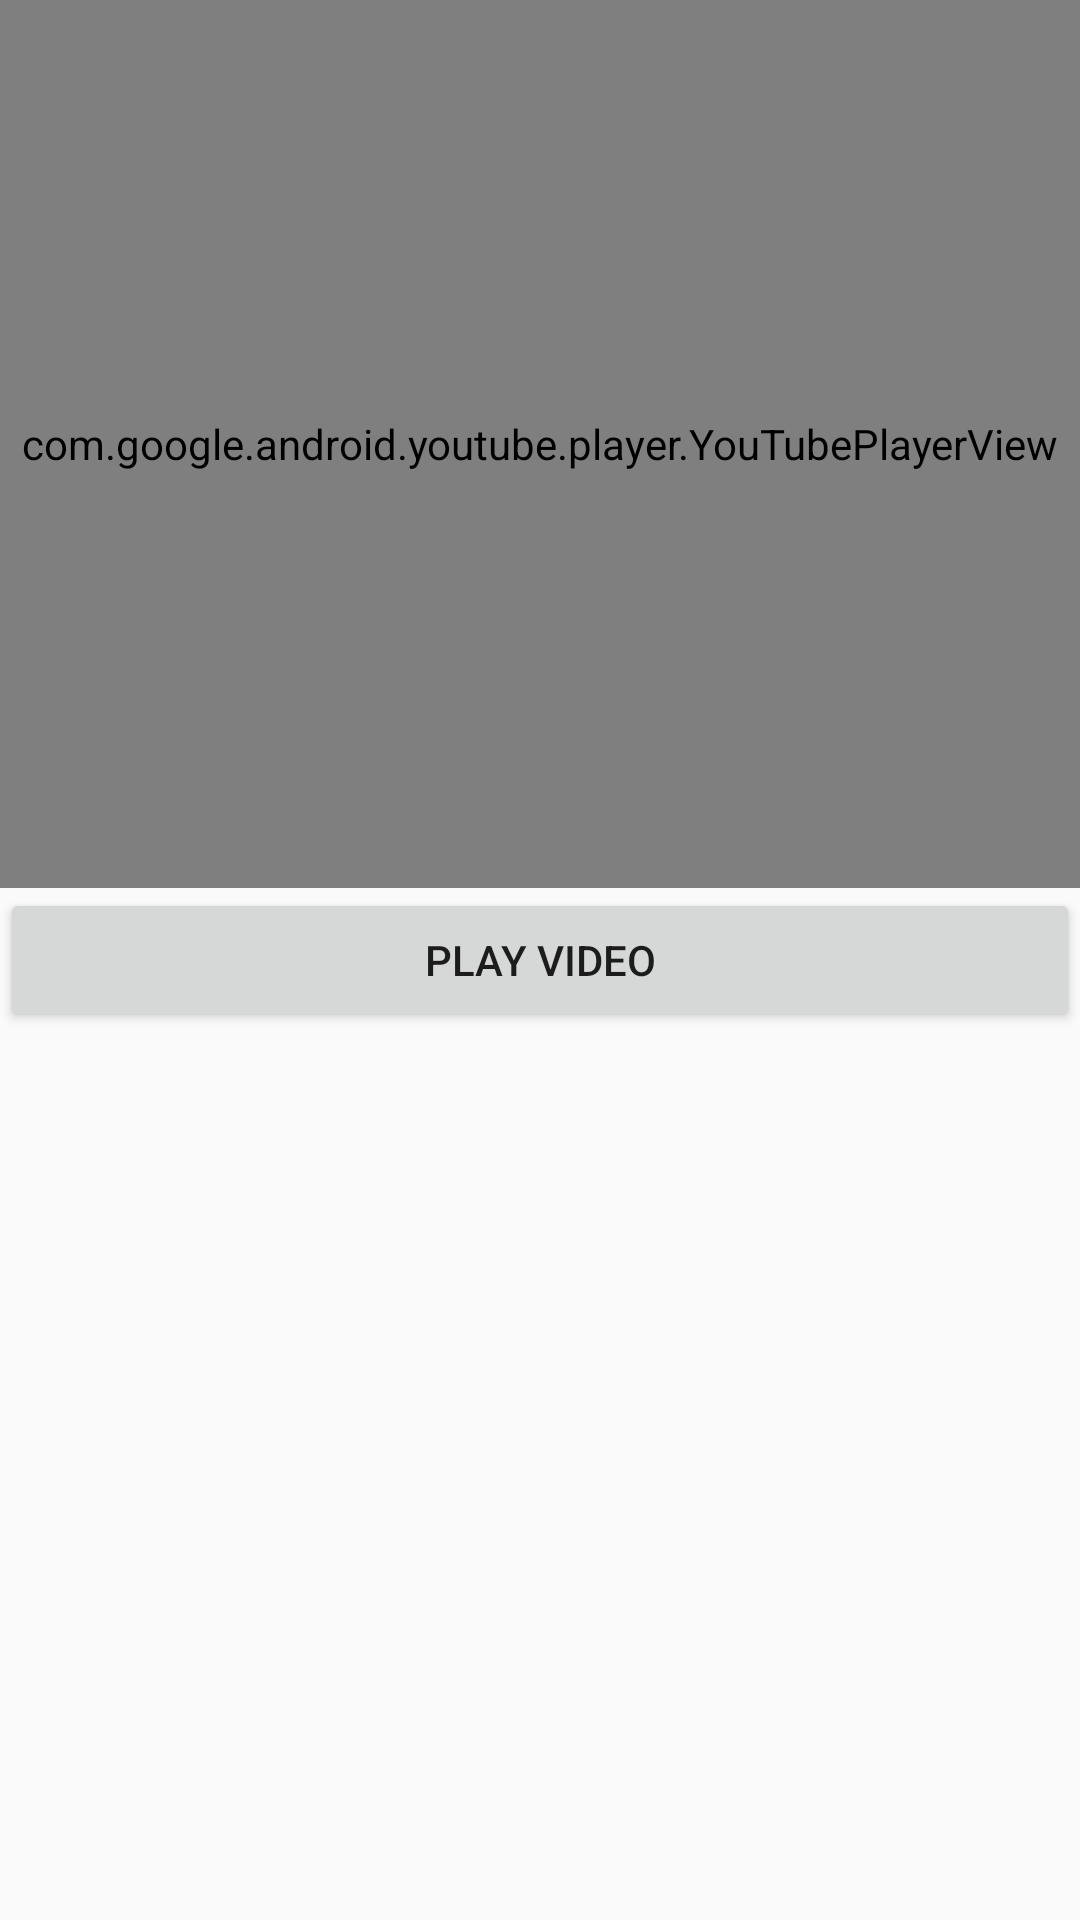

Produce the Android XML layout that renders to this screen, including the resource entries it uses.
<!-- AndroidManifest.xml: application theme AppTheme -->
<!-- res/layout/activity_main.xml -->
<?xml version="1.0" encoding="utf-8"?>
<RelativeLayout xmlns:android="http://schemas.android.com/apk/res/android"
    xmlns:app="http://schemas.android.com/apk/res-auto"
    xmlns:tools="http://schemas.android.com/tools"
    android:layout_width="match_parent"
    android:layout_height="match_parent"
    tools:context=".MainActivity">

    <Button
        android:id="@+id/playButton"
        android:layout_width="match_parent"
        android:layout_height="wrap_content"
        android:text="Play Video"
        android:layout_centerHorizontal="true"
        android:layout_centerVertical="true"
        />

    <com.google.android.youtube.player.YouTubePlayerView
        android:id="@+id/youtubeView"
        android:layout_width="match_parent"
        android:layout_height="match_parent"
        android:layout_above="@id/playButton"/>


</RelativeLayout>
<!-- resources referenced by this layout -->
<resources>
  <style name="AppTheme" parent="Theme.AppCompat.Light.DarkActionBar">
                  
          <item name="colorPrimary">@color/colorPrimary</item>
          <item name="colorPrimaryDark">@color/colorPrimaryDark</item>
          <item name="colorAccent">@color/colorAccent</item>
      </style>
  <color name="colorPrimary">#ED151617</color>
  <color name="colorPrimaryDark">#25151617</color>
  <color name="colorAccent">#03DAC5</color>
</resources>
